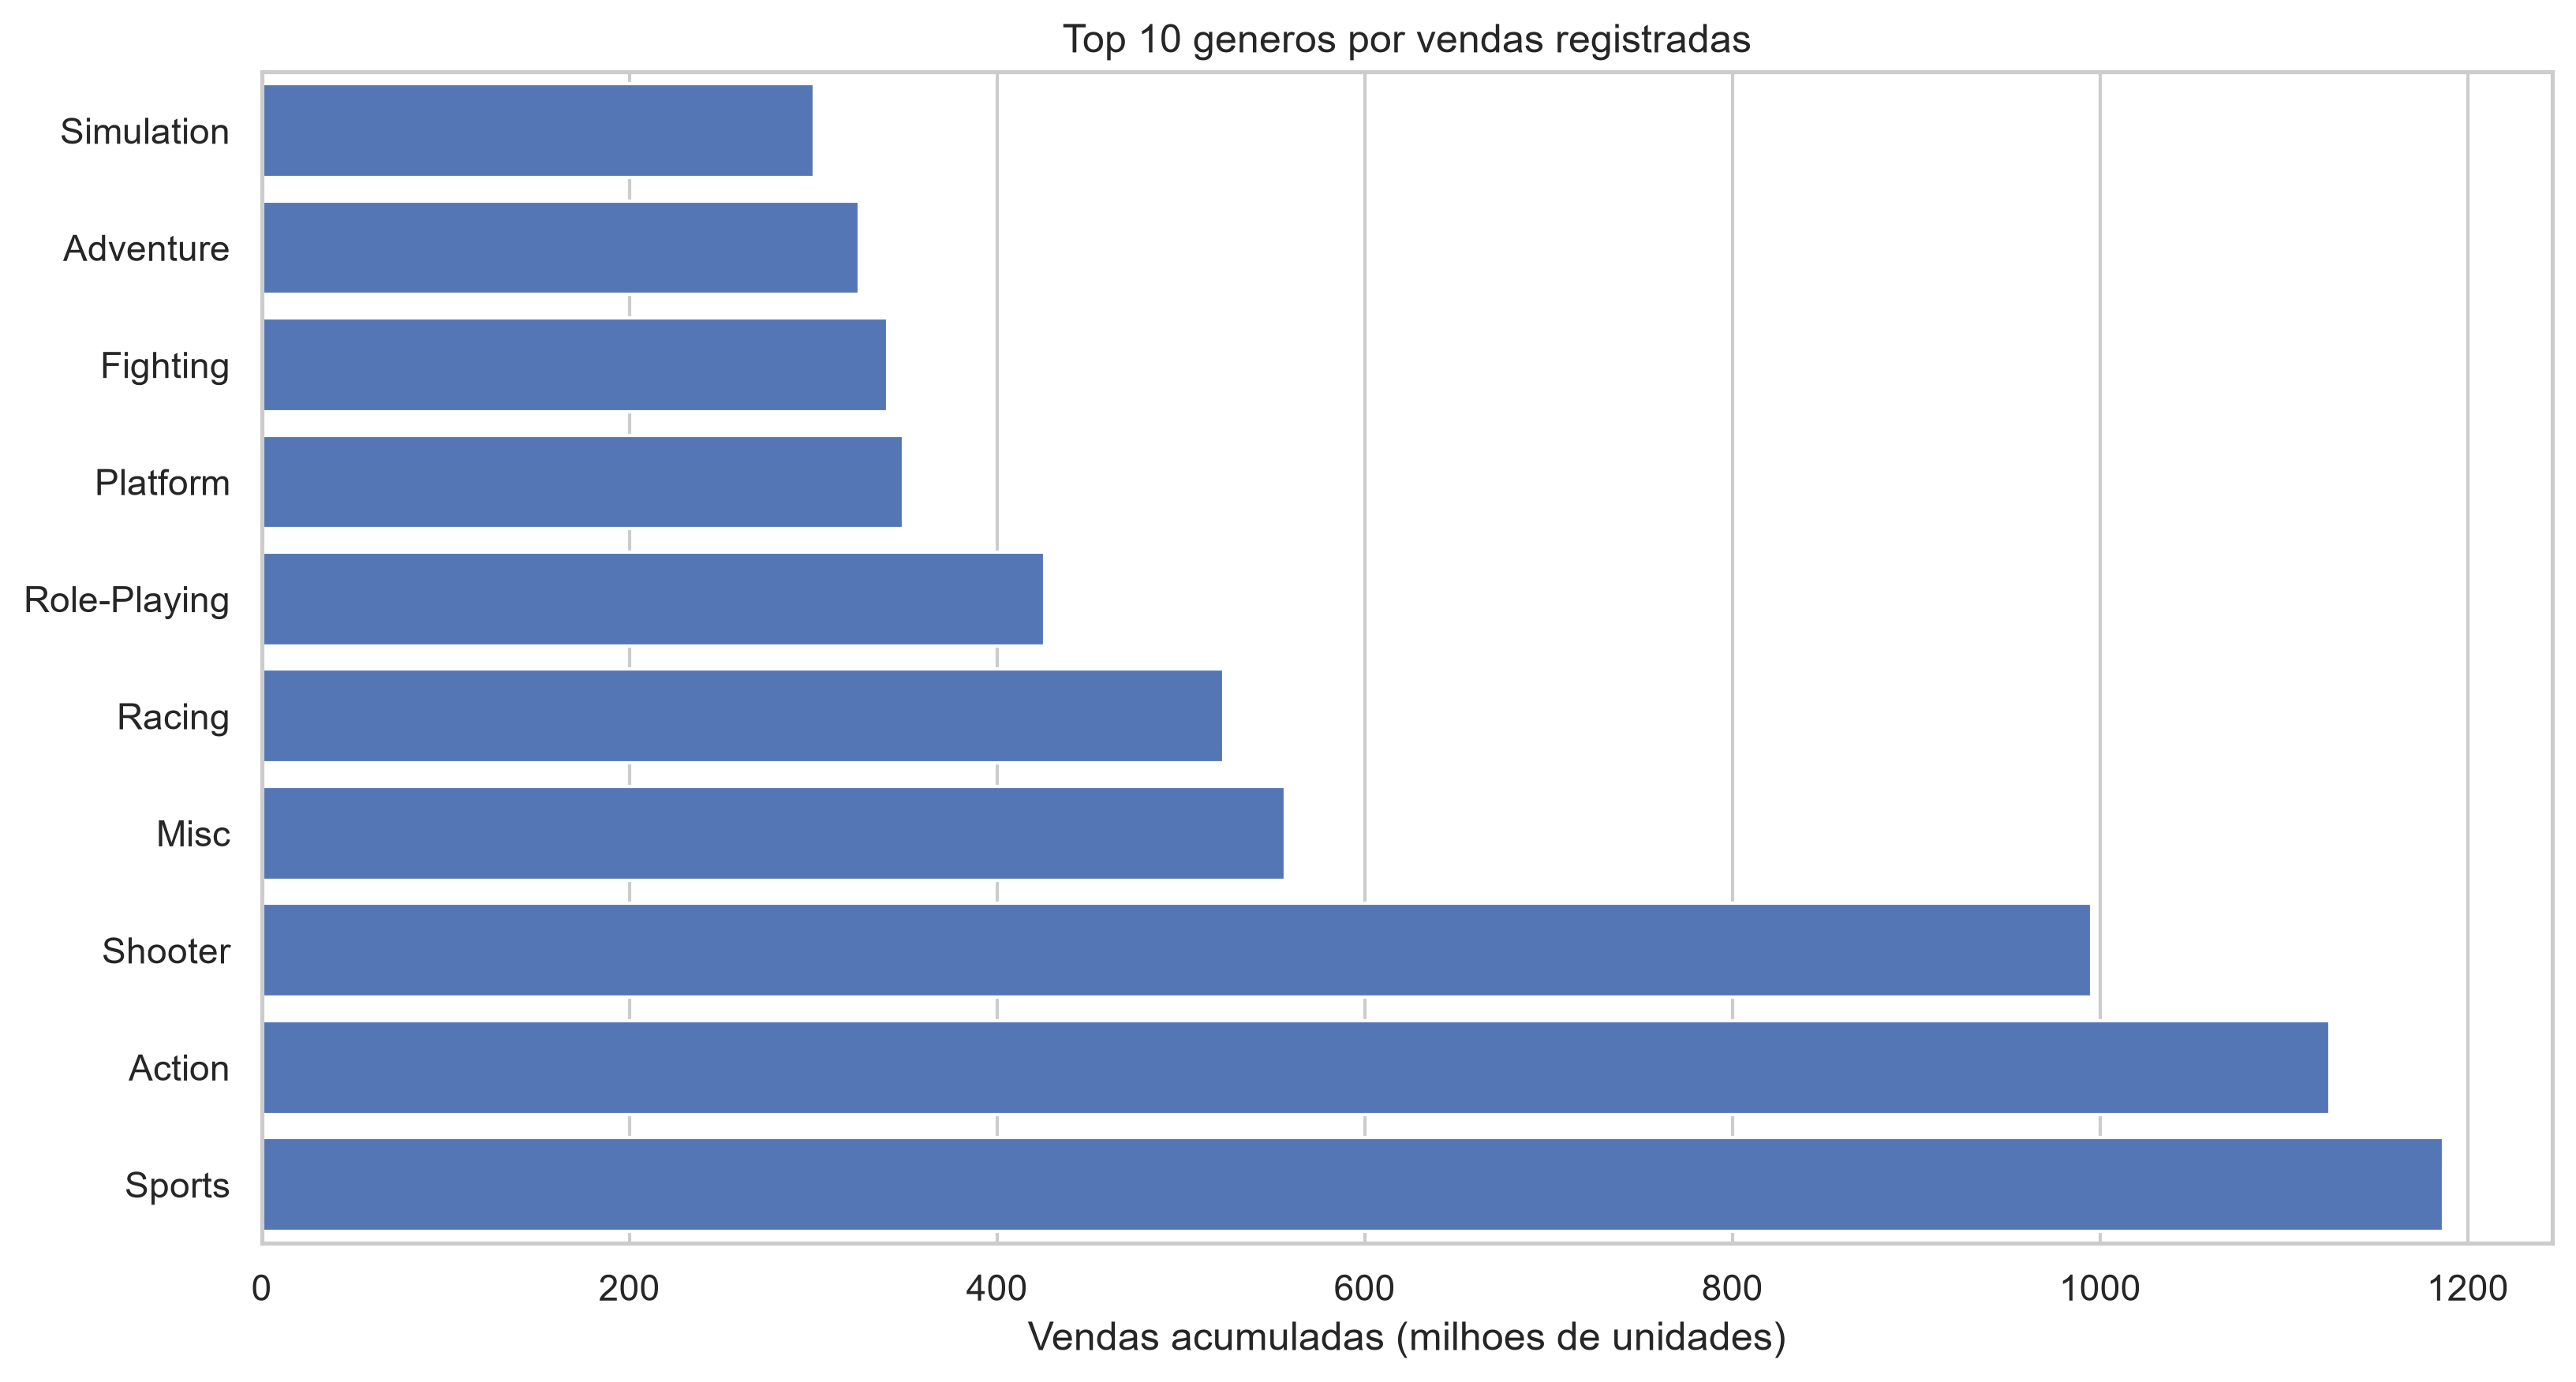

Values plotted in this chart, from the file beside it:
genre, total_sales, participacao_percentual
Sports, 1187, 17.98
Action, 1125, 17.05
Shooter, 995.5, 15.09
Misc, 556.9, 8.44
Racing, 523.5, 7.934
Role-Playing, 425.9, 6.454
Platform, 349.1, 5.291
Fighting, 340.4, 5.159
Adventure, 325.1, 4.927
Simulation, 300.5, 4.554
Action-Adventure, 148.5, 2.251
Puzzle, 127.1, 1.926
Strategy, 118.3, 1.792
Music, 51.75, 0.7843
MMO, 9.31, 0.1411
Party, 6.21, 0.09411
Visual Novel, 5.78, 0.08759
Sandbox, 1.89, 0.02864
Education, 0.97, 0.0147
Board Game, 0.33, 0.005001
